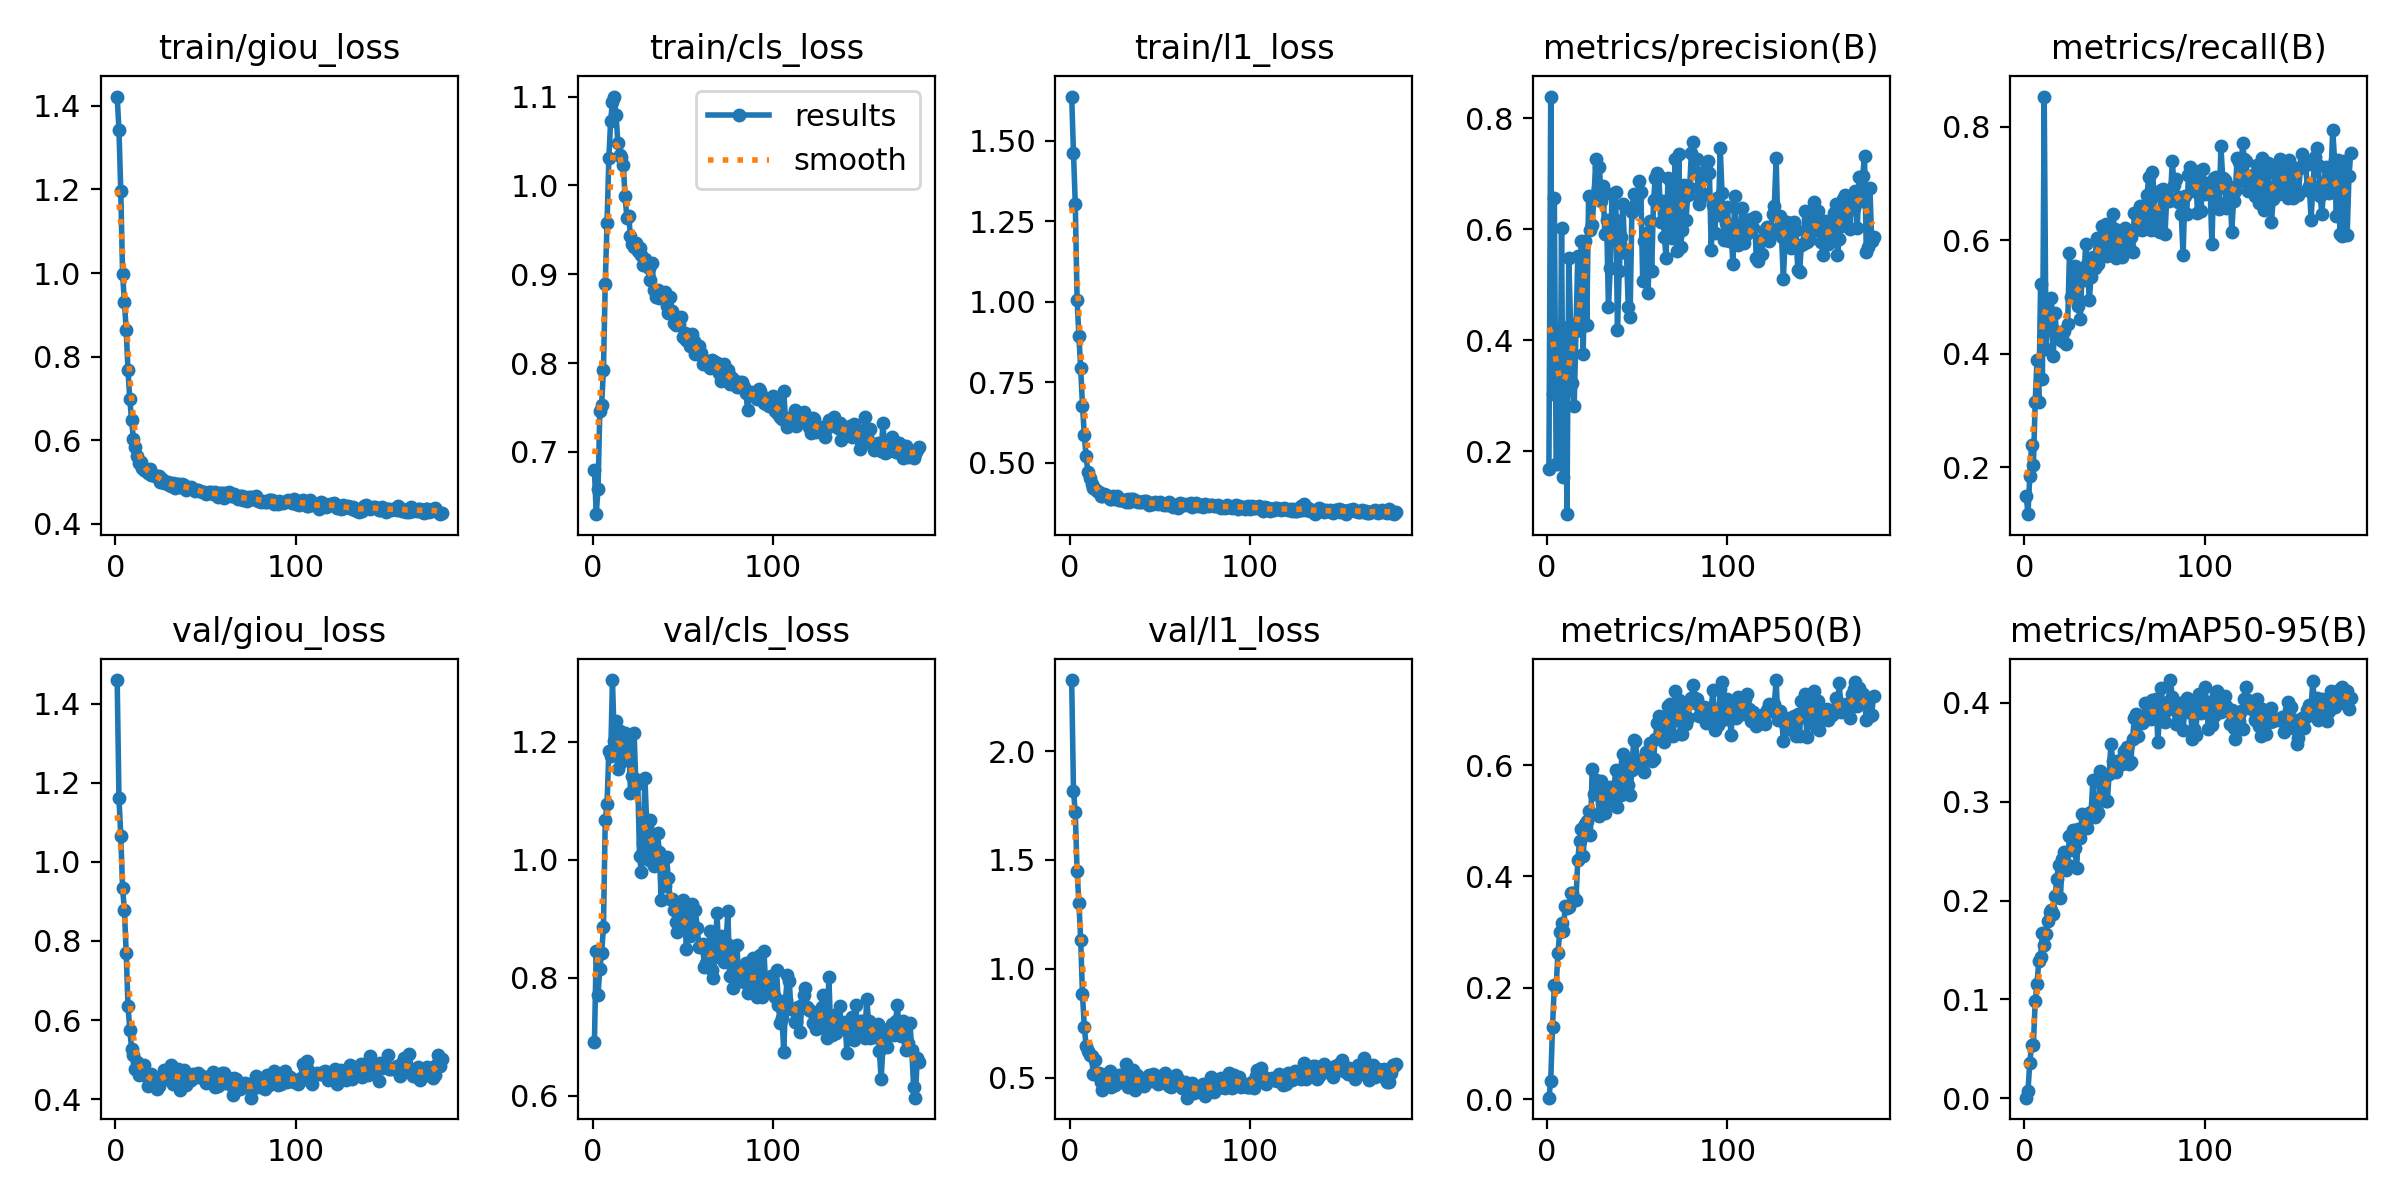

Source data for this figure (header and first rows):
epoch, time, train/giou_loss, train/cls_loss, train/l1_loss, metrics/precision(B), metrics/recall(B), metrics/mAP50(B), metrics/mAP50-95(B), val/giou_loss, val/cls_loss, val/l1_loss, lr/pg0, lr/pg1, lr/pg2
1, 94.34, 1.422, 0.6799, 1.638, 0.1684, 0.1503, 0.00256, 0.00058, 1.46, 0.6913, 2.326, 0.06685, 3.31832e-05, 3.31832e-05
2, 185.5, 1.341, 0.6299, 1.463, 0.8394, 0.1177, 0.03305, 0.00769, 1.16, 0.8458, 1.818, 0.03355, 6.6297e-05, 6.6297e-05
3, 274.6, 1.196, 0.6581, 1.306, 0.3025, 0.1845, 0.1298, 0.03562, 1.066, 0.7715, 1.719, 0.0002493, 9.91908e-05, 9.91908e-05
4, 361.2, 0.9983, 0.7465, 1.007, 0.6573, 0.2396, 0.2055, 0.05371, 0.9335, 0.8154, 1.448, 9.901e-05, 9.901e-05, 9.901e-05
5, 448.7, 0.9297, 0.7533, 0.8939, 0.1769, 0.2036, 0.201, 0.05393, 0.8782, 0.8423, 1.303, 9.868e-05, 9.868e-05, 9.868e-05
6, 534.1, 0.8644, 0.7919, 0.7945, 0.1767, 0.3152, 0.2631, 0.09812, 0.7705, 0.8858, 1.133, 9.835e-05, 9.835e-05, 9.835e-05
7, 624.8, 0.7669, 0.8896, 0.678, 0.1825, 0.3886, 0.3003, 0.116, 0.6355, 1.067, 0.8828, 9.802e-05, 9.802e-05, 9.802e-05
8, 713.2, 0.6983, 0.958, 0.5869, 0.6025, 0.3146, 0.3168, 0.1384, 0.5756, 1.096, 0.7343, 9.769e-05, 9.769e-05, 9.769e-05
9, 799.1, 0.6477, 1.031, 0.5201, 0.1526, 0.5238, 0.302, 0.1428, 0.5278, 1.185, 0.646, 9.736e-05, 9.736e-05, 9.736e-05
10, 885.9, 0.603, 1.073, 0.471, 0.412, 0.3562, 0.3466, 0.1674, 0.5124, 1.175, 0.6229, 9.703e-05, 9.703e-05, 9.703e-05
11, 973.3, 0.5836, 1.094, 0.4538, 0.08637, 0.8535, 0.3438, 0.1549, 0.477, 1.305, 0.6026, 9.67e-05, 9.67e-05, 9.67e-05
12, 1057, 0.5616, 1.1, 0.4329, 0.5489, 0.4078, 0.345, 0.1661, 0.493, 1.201, 0.5992, 9.637e-05, 9.637e-05, 9.637e-05
13, 1141, 0.5457, 1.08, 0.422, 0.4286, 0.4515, 0.37, 0.1797, 0.4616, 1.235, 0.517, 9.604e-05, 9.604e-05, 9.604e-05
14, 1232, 0.548, 1.048, 0.4175, 0.3222, 0.4622, 0.3709, 0.1883, 0.4814, 1.155, 0.5821, 9.571e-05, 9.571e-05, 9.571e-05
15, 1317, 0.5335, 1.035, 0.4123, 0.2812, 0.4984, 0.3601, 0.1901, 0.4645, 1.218, 0.5131, 9.538e-05, 9.538e-05, 9.538e-05
16, 1403, 0.5283, 1.032, 0.4084, 0.4169, 0.3955, 0.3579, 0.1862, 0.4873, 1.165, 0.5211, 9.505e-05, 9.505e-05, 9.505e-05
17, 1488, 0.5276, 1.023, 0.3961, 0.5524, 0.4719, 0.4299, 0.205, 0.4588, 1.195, 0.4795, 9.472e-05, 9.472e-05, 9.472e-05
18, 1577, 0.521, 0.9877, 0.3983, 0.4207, 0.4279, 0.4628, 0.2223, 0.4342, 1.215, 0.4452, 9.439e-05, 9.439e-05, 9.439e-05
19, 1663, 0.5312, 0.9636, 0.4035, 0.5787, 0.428, 0.4846, 0.2362, 0.4397, 1.19, 0.4731, 9.406e-05, 9.406e-05, 9.406e-05
20, 1750, 0.5174, 0.966, 0.3988, 0.3744, 0.4383, 0.436, 0.2025, 0.4627, 1.21, 0.5176, 9.373e-05, 9.373e-05, 9.373e-05
21, 1837, 0.5174, 0.9427, 0.3955, 0.5797, 0.422, 0.4943, 0.2423, 0.4523, 1.114, 0.4941, 9.34e-05, 9.34e-05, 9.34e-05
22, 1923, 0.514, 0.9343, 0.3865, 0.4276, 0.4401, 0.4995, 0.2493, 0.4573, 1.142, 0.5292, 9.307e-05, 9.307e-05, 9.307e-05
23, 2010, 0.514, 0.9306, 0.3883, 0.6592, 0.4178, 0.5174, 0.231, 0.4248, 1.215, 0.4584, 9.274e-05, 9.274e-05, 9.274e-05
24, 2101, 0.5156, 0.935, 0.3975, 0.5994, 0.4533, 0.4741, 0.2359, 0.433, 1.127, 0.4896, 9.241e-05, 9.241e-05, 9.241e-05
25, 2188, 0.5013, 0.9264, 0.3878, 0.6081, 0.5771, 0.5927, 0.2659, 0.4423, 1.135, 0.4685, 9.208e-05, 9.208e-05, 9.208e-05
26, 2279, 0.5079, 0.9292, 0.396, 0.6586, 0.5007, 0.5482, 0.2514, 0.4592, 1.007, 0.5036, 9.175e-05, 9.175e-05, 9.175e-05
27, 2368, 0.4971, 0.9221, 0.3846, 0.7275, 0.5089, 0.5731, 0.2715, 0.4743, 0.9803, 0.515, 9.142e-05, 9.142e-05, 9.142e-05
28, 2454, 0.4985, 0.9101, 0.384, 0.674, 0.5548, 0.5497, 0.2536, 0.4686, 1.029, 0.5064, 9.109e-05, 9.109e-05, 9.109e-05
29, 2542, 0.4996, 0.9167, 0.3853, 0.7127, 0.497, 0.5083, 0.2325, 0.4499, 1.139, 0.4789, 9.076e-05, 9.076e-05, 9.076e-05
30, 2629, 0.4938, 0.9119, 0.3852, 0.6518, 0.4837, 0.5712, 0.2722, 0.4591, 1.06, 0.4847, 9.043e-05, 9.043e-05, 9.043e-05
31, 2717, 0.4897, 0.9068, 0.3767, 0.6779, 0.4621, 0.5221, 0.2632, 0.4865, 0.9998, 0.5652, 9.01e-05, 9.01e-05, 9.01e-05
32, 2805, 0.4982, 0.8933, 0.389, 0.5909, 0.5425, 0.5147, 0.2881, 0.4374, 1.067, 0.458, 8.977e-05, 8.977e-05, 8.977e-05
33, 2890, 0.4855, 0.9128, 0.3787, 0.6171, 0.5304, 0.5484, 0.2753, 0.4563, 1.044, 0.4803, 8.944e-05, 8.944e-05, 8.944e-05
34, 2974, 0.4951, 0.8823, 0.3861, 0.4591, 0.5938, 0.5355, 0.2785, 0.4559, 0.9896, 0.4829, 8.911e-05, 8.911e-05, 8.911e-05
35, 3060, 0.4952, 0.8749, 0.3862, 0.5299, 0.5577, 0.56, 0.2735, 0.4765, 1.016, 0.5347, 8.878e-05, 8.878e-05, 8.878e-05
36, 3145, 0.4891, 0.8822, 0.3823, 0.6641, 0.4948, 0.5418, 0.2882, 0.4238, 1.045, 0.4447, 8.845e-05, 8.845e-05, 8.845e-05
37, 3230, 0.4953, 0.8734, 0.3802, 0.6186, 0.5364, 0.5546, 0.2895, 0.4682, 1.014, 0.5123, 8.812e-05, 8.812e-05, 8.812e-05
38, 3319, 0.493, 0.8784, 0.3783, 0.6667, 0.5713, 0.5909, 0.3221, 0.4735, 0.9315, 0.4922, 8.779e-05, 8.779e-05, 8.779e-05
39, 3403, 0.4818, 0.8755, 0.3787, 0.4184, 0.5507, 0.5255, 0.2846, 0.4353, 1.005, 0.4721, 8.746e-05, 8.746e-05, 8.746e-05
40, 3492, 0.4862, 0.8803, 0.3768, 0.5255, 0.6045, 0.5631, 0.2911, 0.4448, 0.9559, 0.4943, 8.713e-05, 8.713e-05, 8.713e-05
41, 3578, 0.4849, 0.8645, 0.3808, 0.5861, 0.5584, 0.5465, 0.2885, 0.4539, 1.005, 0.4622, 8.68e-05, 8.68e-05, 8.68e-05
42, 3662, 0.4878, 0.8567, 0.3807, 0.6448, 0.5927, 0.6192, 0.3307, 0.4489, 0.9696, 0.5002, 8.647e-05, 8.647e-05, 8.647e-05
43, 3746, 0.4838, 0.8748, 0.3775, 0.5634, 0.6263, 0.6052, 0.3172, 0.464, 0.9332, 0.4956, 8.614e-05, 8.614e-05, 8.614e-05
44, 3831, 0.4781, 0.8591, 0.369, 0.5567, 0.6196, 0.5654, 0.3036, 0.4581, 0.933, 0.5141, 8.581e-05, 8.581e-05, 8.581e-05
45, 3915, 0.4819, 0.8449, 0.3764, 0.4595, 0.6288, 0.5637, 0.3012, 0.4573, 0.9157, 0.4865, 8.548e-05, 8.548e-05, 8.548e-05
46, 3998, 0.4815, 0.8427, 0.3721, 0.442, 0.5734, 0.5465, 0.301, 0.4652, 0.8948, 0.5182, 8.515e-05, 8.515e-05, 8.515e-05
47, 4081, 0.4786, 0.8514, 0.3781, 0.6312, 0.609, 0.5907, 0.3283, 0.457, 0.878, 0.5119, 8.482e-05, 8.482e-05, 8.482e-05
48, 4165, 0.4773, 0.844, 0.3739, 0.6634, 0.5918, 0.6453, 0.3588, 0.4582, 0.9043, 0.4847, 8.449e-05, 8.449e-05, 8.449e-05
49, 4249, 0.4751, 0.8524, 0.3723, 0.6415, 0.646, 0.6439, 0.341, 0.4508, 0.9, 0.4727, 8.416e-05, 8.416e-05, 8.416e-05
50, 4334, 0.4708, 0.829, 0.3767, 0.6564, 0.6203, 0.6035, 0.3328, 0.441, 0.9313, 0.4752, 8.383e-05, 8.383e-05, 8.383e-05
51, 4418, 0.4733, 0.8339, 0.3724, 0.6864, 0.5684, 0.5977, 0.3304, 0.4561, 0.9091, 0.5036, 8.35e-05, 8.35e-05, 8.35e-05
52, 4501, 0.4766, 0.8255, 0.3697, 0.6667, 0.5968, 0.6098, 0.3406, 0.4541, 0.8486, 0.4845, 8.317e-05, 8.317e-05, 8.317e-05
53, 4585, 0.4755, 0.8254, 0.3712, 0.5075, 0.6094, 0.6116, 0.3423, 0.4533, 0.886, 0.5199, 8.284e-05, 8.284e-05, 8.284e-05
54, 4675, 0.4723, 0.8194, 0.3701, 0.5787, 0.5713, 0.5867, 0.3382, 0.4699, 0.8704, 0.4864, 8.251e-05, 8.251e-05, 8.251e-05
55, 4760, 0.4752, 0.8325, 0.3778, 0.594, 0.5956, 0.6226, 0.3515, 0.432, 0.9259, 0.461, 8.218e-05, 8.218e-05, 8.218e-05
56, 4846, 0.4726, 0.8253, 0.3735, 0.4844, 0.6215, 0.6124, 0.3475, 0.439, 0.879, 0.4596, 8.185e-05, 8.185e-05, 8.185e-05
57, 4929, 0.465, 0.8105, 0.3634, 0.6152, 0.5994, 0.6391, 0.3558, 0.4329, 0.915, 0.4663, 8.152e-05, 8.152e-05, 8.152e-05
58, 5016, 0.4744, 0.8158, 0.3692, 0.5243, 0.5882, 0.6077, 0.3385, 0.4408, 0.8849, 0.4791, 8.119e-05, 8.119e-05, 8.119e-05
59, 5099, 0.4739, 0.8189, 0.3667, 0.6522, 0.6058, 0.6111, 0.34, 0.4668, 0.8519, 0.512, 8.086e-05, 8.086e-05, 8.086e-05
60, 5183, 0.4624, 0.8118, 0.359, 0.6926, 0.5796, 0.6463, 0.3635, 0.4667, 0.8519, 0.4942, 8.053e-05, 8.053e-05, 8.053e-05
... 121 more rows
